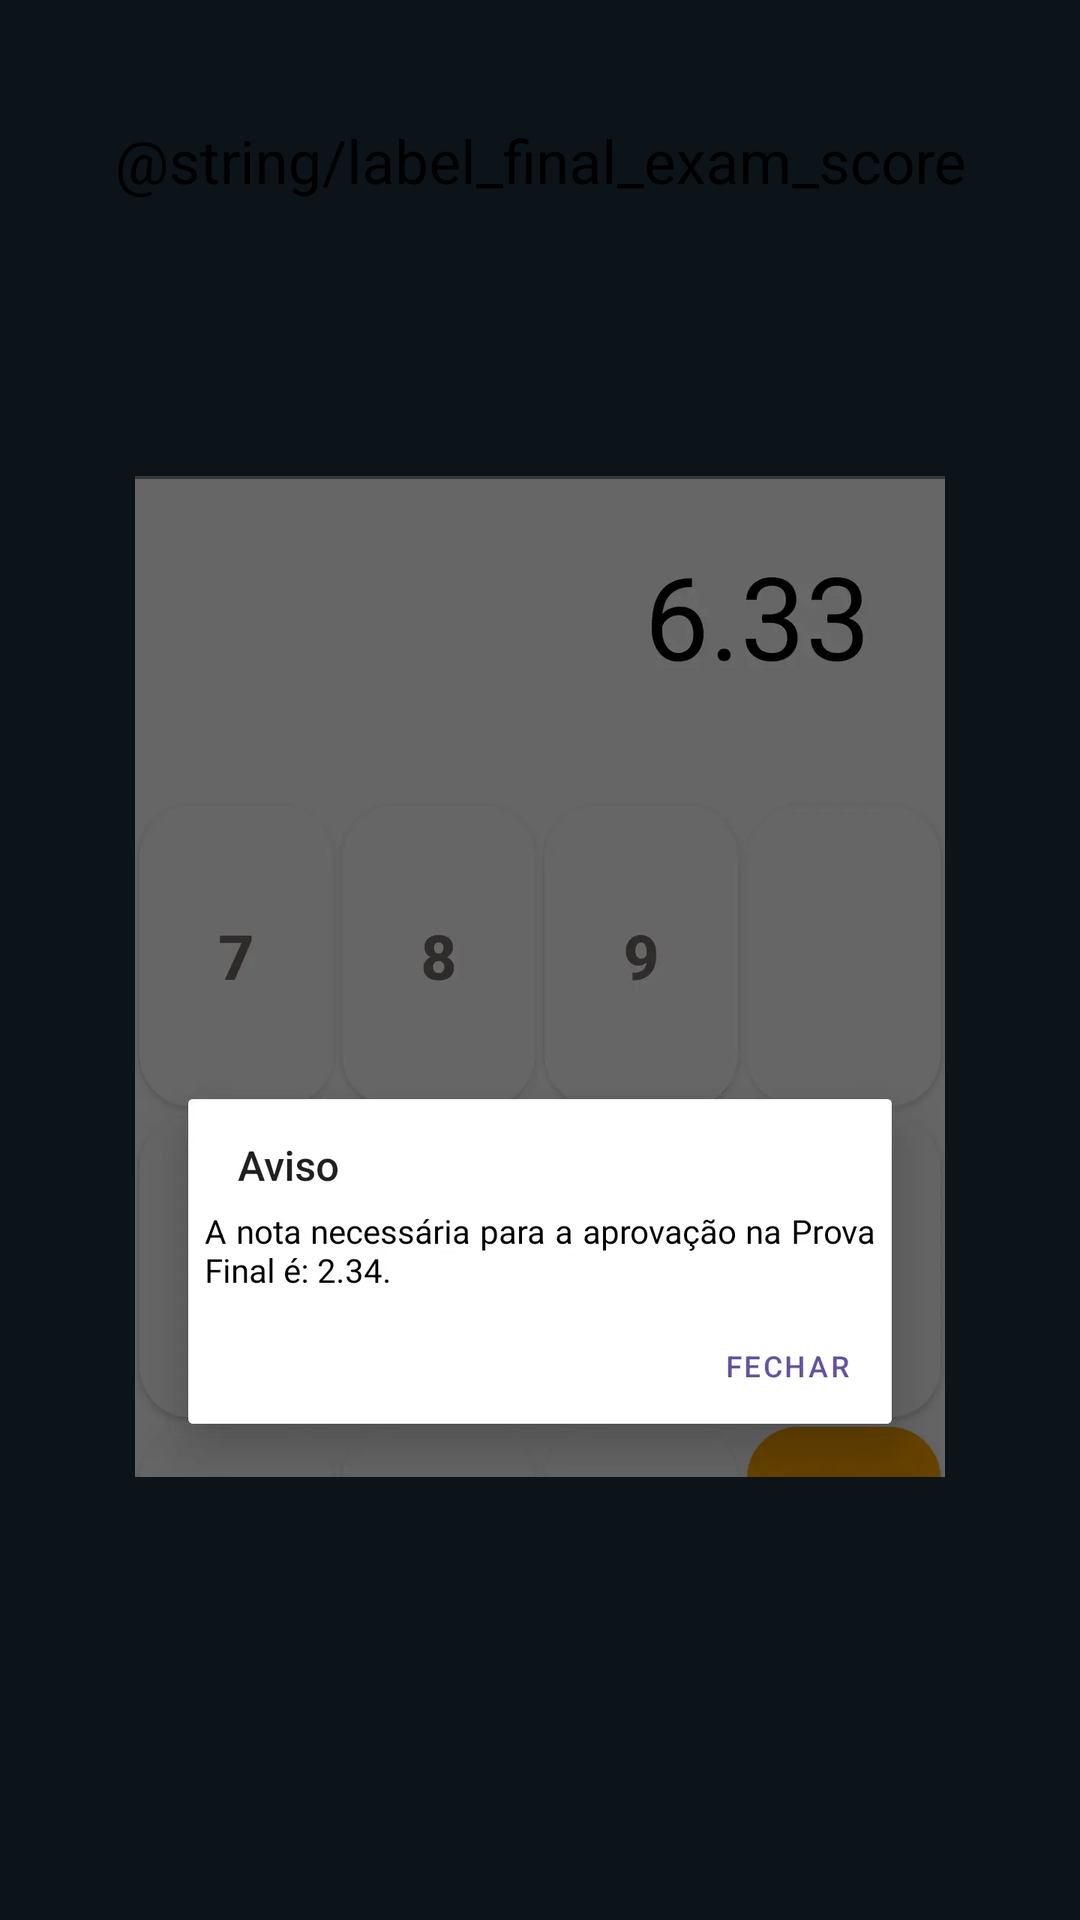

The Android layout XML behind this screen, and the referenced resources:
<!-- AndroidManifest.xml: application theme Theme.NotaAlvo -->
<!-- res/layout/intro_screen_3.xml -->
<?xml version="1.0" encoding="utf-8"?>
<androidx.constraintlayout.widget.ConstraintLayout xmlns:android="http://schemas.android.com/apk/res/android"
    xmlns:app="http://schemas.android.com/apk/res-auto"
    xmlns:tools="http://schemas.android.com/tools"
    android:layout_width="match_parent"
    android:layout_height="match_parent">

    <androidx.constraintlayout.widget.Guideline
        android:id="@+id/guideline"
        android:layout_width="wrap_content"
        android:layout_height="wrap_content"
        android:orientation="horizontal"
        app:layout_constraintGuide_percent="0.05" />

    <TextView
        android:id="@+id/intro2_tvTitle"
        style="@style/AppTitleIntroThree"
        android:layout_width="0dp"
        android:layout_height="wrap_content"
        android:text="@string/label_final_exam_score"
        app:layout_constraintEnd_toEndOf="parent"
        app:layout_constraintStart_toStartOf="parent"
        app:layout_constraintTop_toTopOf="@+id/guideline" />

    <ImageView
        style="@style/AppImageIntroThree"
        android:layout_width="0dp"
        android:layout_height="0dp"
        android:scaleType="centerInside"
        app:layout_constraintBottom_toTopOf="@+id/guideline2"
        app:layout_constraintEnd_toEndOf="parent"
        app:layout_constraintStart_toStartOf="parent"
        app:layout_constraintTop_toBottomOf="@id/intro2_tvTitle"
        tools:ignore="ContentDescription" />

    <androidx.constraintlayout.widget.Guideline
        android:id="@+id/guideline2"
        android:layout_width="wrap_content"
        android:layout_height="wrap_content"
        android:orientation="horizontal"
        app:layout_constraintGuide_percent="0.90" />

</androidx.constraintlayout.widget.ConstraintLayout>
<!-- resources referenced by this layout -->
<resources>
  <style name="AppImageIntroThree">
          <item name="android:layout_marginTop">@dimen/image_intro_three_margin_top</item>
          <item name="android:scaleType">centerCrop</item>
          <item name="android:padding">@dimen/image_intro_three_padding</item>
          <item name="android:src">@drawable/img_intro_2</item>
      </style>
  <style name="AppTitleIntroThree">
          <item name="android:layout_margin">@dimen/title_intro_three_margin</item>
          <item name="android:gravity">center</item>
          <item name="android:textSize">@dimen/title_intro_three_text_size</item>
          <item name="android:textColor">@color/title_intro_three_color</item>
      </style>
  <style name="Theme.NotaAlvo" parent="Base.Theme.NotaAlvo" />
  <dimen name="image_intro_three_margin_top">8dp</dimen>
  <dimen name="image_intro_three_padding">8dp</dimen>
  <!-- drawable img_intro_2: png bitmap (drawable, 73402 bytes) -->
  <dimen name="title_intro_three_margin">8dp</dimen>
  <dimen name="title_intro_three_text_size">40sp</dimen>
  <color name="title_intro_three_color">#000000</color>
  <style name="Base.Theme.NotaAlvo" parent="Theme.Material3.Light">
          
          
          <item name="android:windowBackground">@color/app_background</item>
      </style>
  <color name="app_background">#0C1319</color>
</resources>
